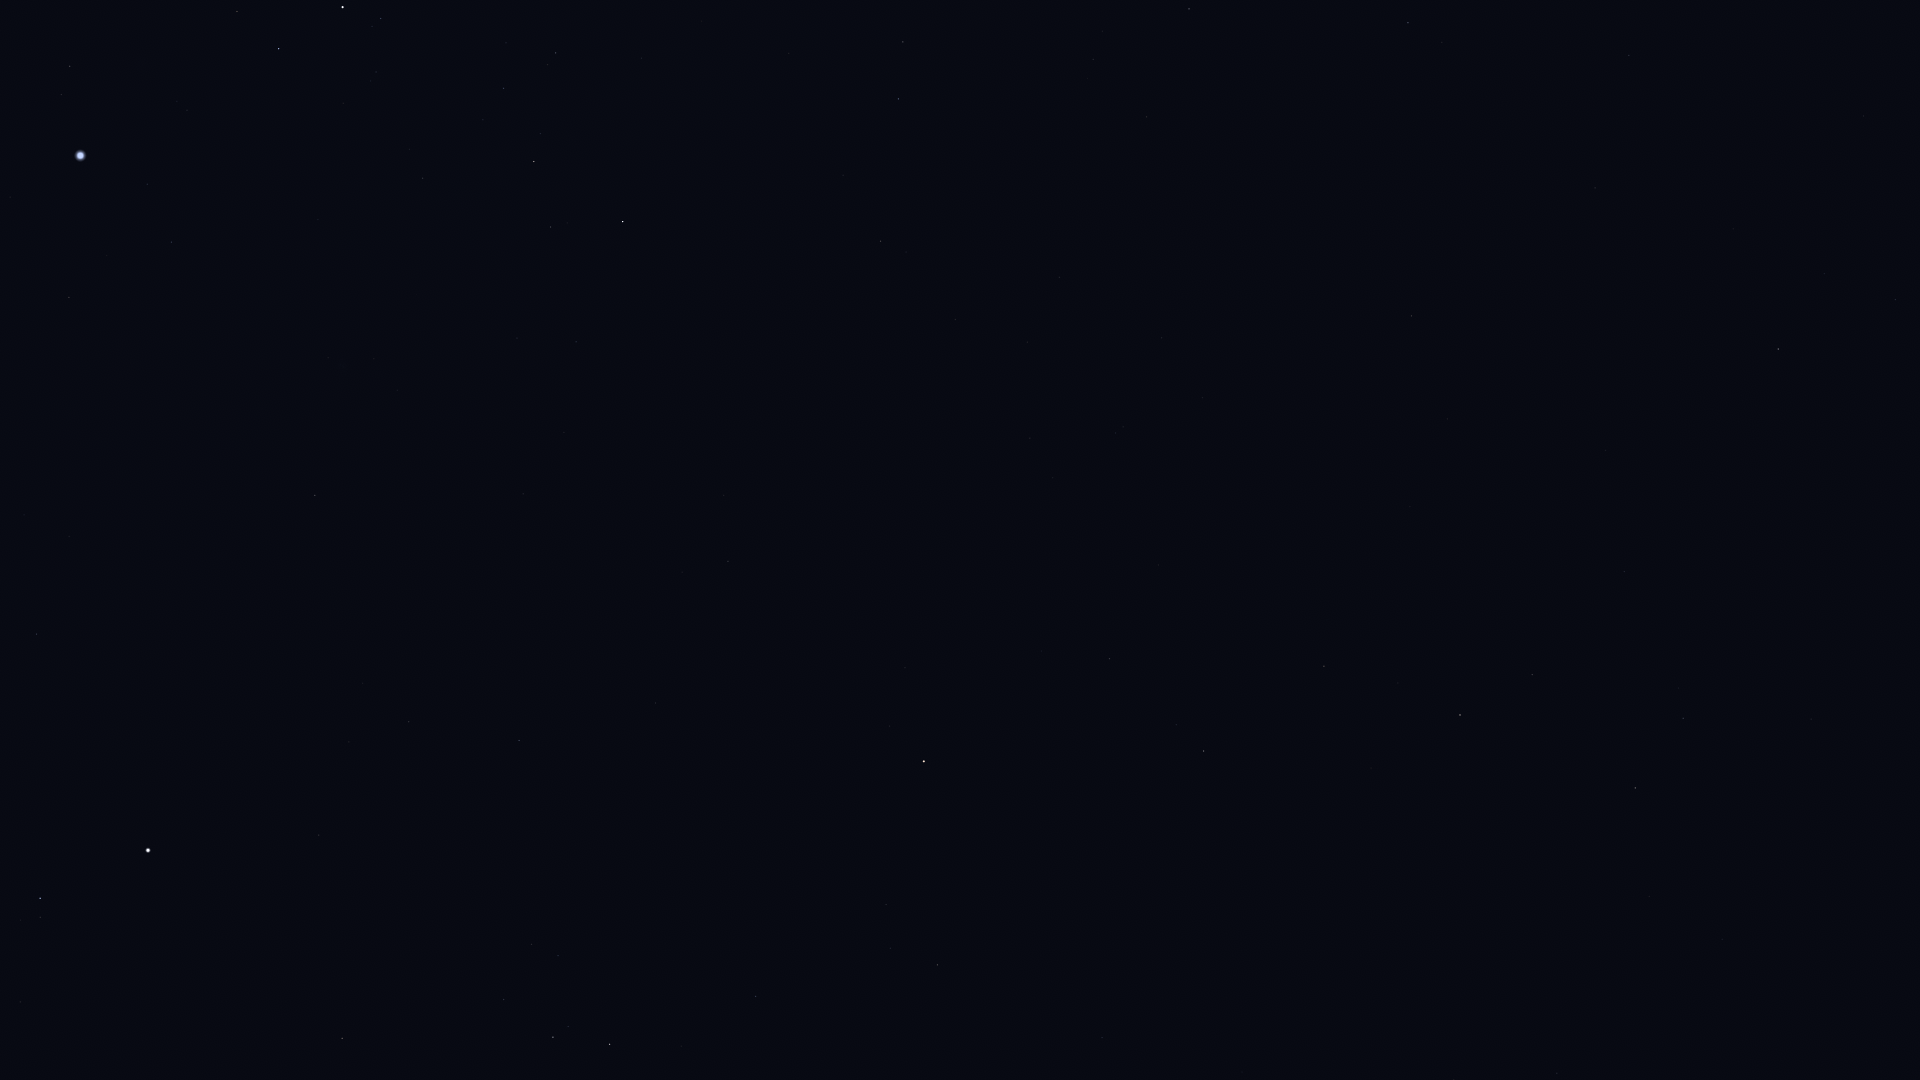

Source data for this figure (header and first rows):
Star_ID, Name, X, Y
31592, HIP 31592, 70, 66
32349, Sirius, 80, 155
33160, HIP 33160, 69, 297
33165, HIP 33165, 234, 18
33347, HIP 33347, 147, 184
33719, Citalá, 21, 479
34045, Muliphein, 171, 242
34444, Wezen, 342, 7
34769, HIP 34769, 36, 634
35037, HIP 35037, 381, 18
36188, Gomeisa, 40, 898
37279, Procyon, 148, 850
37447, HIP 37447, 315, 495
38146, HIP 38146, 533, 160
38170, Azmidi, 534, 161
39211, HIP 39211, 349, 742
39757, Tureis, 623, 222
39863, HIP 39863, 409, 722
40526, Tarf, 342, 1038
42402, Minchir, 531, 944
42515, HIP 42515, 903, 42
42828, HIP 42828, 898, 99
43109, Ashlesha, 553, 1037
43409, HIP 43409, 880, 241
45336, HIP 45336, 755, 996
45751, HIP 45751, 905, 668
46390, Alphard, 924, 761
46651, HIP 46651, 1189, 9
47431, Ukdah, 937, 965
48356, Zhang, 1109, 659
48615, Felis, 1158, 565
48711, Bibhā, 1056, 932
48926, HIP 48926, 1293, 161
49641, HIP 49641, 1102, 1038
49841, HIP 49841, 1203, 751
50191, HIP 50191, 1408, 23
51069, HIP 51069, 1324, 666
51172, HIP 51172, 1411, 316
51437, HIP 51437, 1242, 1072
52521, Macondo, 1515, 270
52943, HIP 52943, 1460, 715
53740, Alkes, 1532, 675
54204, HIP 54204, 1605, 450
55174, Hunahpú, 1665, 547
55282, HIP 55282, 1635, 788
55687, HIP 55687, 1649, 896
55705, HIP 55705, 1683, 718
56343, HIP 56343, 1778, 349
56572, Sagarmatha, 1689, 1073
56633, HIP 56633, 1722, 939
57283, HIP 57283, 1811, 719
57936, HIP 57936, 1895, 300
58188, HIP 58188, 1880, 761
